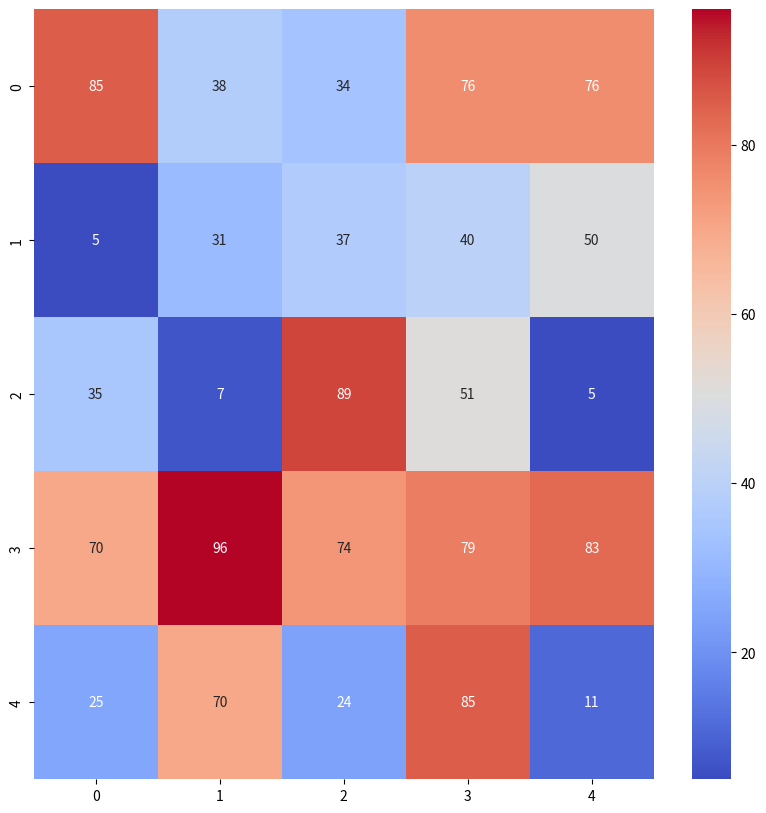

Write Python code to recreate this figure.
import matplotlib.pyplot as plt
import seaborn as sns
import numpy as np

x = np.random.randint(5,100,(5,5))

plt.figure(figsize=(10,10))
sns.heatmap(x,annot=True, cmap='coolwarm')

plt.show()
